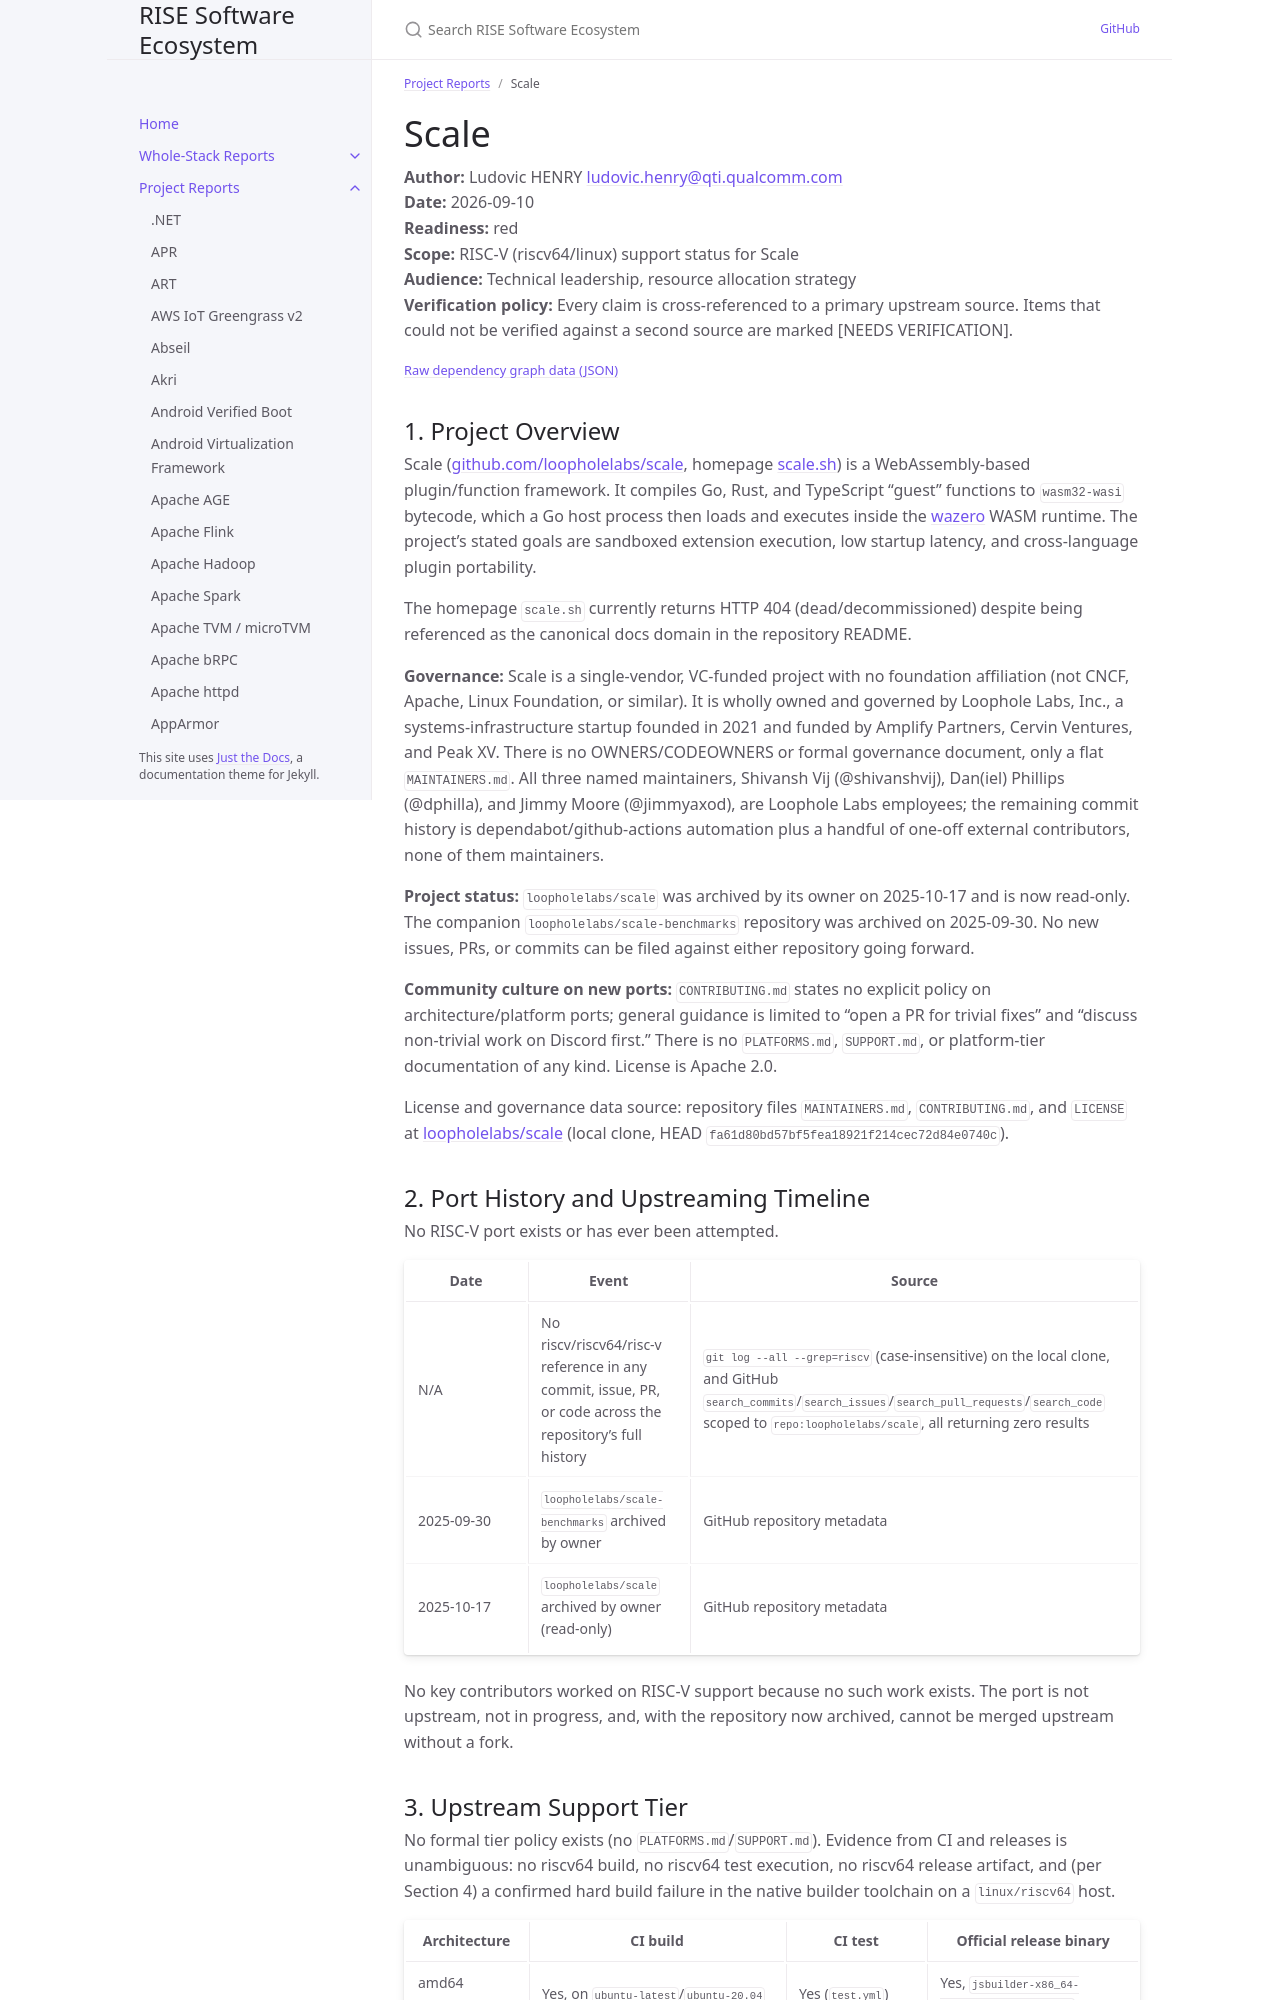

repository: riseproject-dev/sw-ecosystem · page: pr-preview/pr-9/project-reports/scale.html · generator: jekyll

---
title: Scale
parent: Project Reports
color: red
dependencies:
  - name: Wazero
    relation: runtime-dependency
    criticality: critical
  - name: QuickJS
    relation: runtime-dependency
    criticality: critical
  - name: Rust
    relation: build-dependency
    criticality: critical
  - name: Go
    relation: build-dependency
    criticality: critical
  - name: esbuild
    relation: build-dependency
    criticality: optional
---

# Scale

**Author:** Ludovic HENRY <ludovic.henry@qti.qualcomm.com><br/>
**Date:** 2026-09-10<br/>
**Readiness:** red<br/>
**Scope:** RISC-V (riscv64/linux) support status for Scale<br/>
**Audience:** Technical leadership, resource allocation strategy<br/>
**Verification policy:** Every claim is cross-referenced to a primary upstream source. Items that could not be verified against a second source are marked [NEEDS VERIFICATION].<br/>

{% include dependency-graph.html slug="dependencies" subset="scale" %}

## 1. Project Overview

Scale ([github.com/loopholelabs/scale](https://github.com/loopholelabs/scale), homepage [scale.sh](https://scale.sh/)) is a WebAssembly-based plugin/function framework. It compiles Go, Rust, and TypeScript "guest" functions to `wasm32-wasi` bytecode, which a Go host process then loads and executes inside the [wazero](https://github.com/tetratelabs/wazero) WASM runtime. The project's stated goals are sandboxed extension execution, low startup latency, and cross-language plugin portability.

The homepage `scale.sh` currently returns HTTP 404 (dead/decommissioned) despite being referenced as the canonical docs domain in the repository README.

**Governance:** Scale is a single-vendor, VC-funded project with no foundation affiliation (not CNCF, Apache, Linux Foundation, or similar). It is wholly owned and governed by Loophole Labs, Inc., a systems-infrastructure startup founded in 2021 and funded by Amplify Partners, Cervin Ventures, and Peak XV. There is no OWNERS/CODEOWNERS or formal governance document, only a flat `MAINTAINERS.md`. All three named maintainers, Shivansh Vij (@shivanshvij), Dan(iel) Phillips (@dphilla), and Jimmy Moore (@jimmyaxod), are Loophole Labs employees; the remaining commit history is dependabot/github-actions automation plus a handful of one-off external contributors, none of them maintainers.

**Project status:** `loopholelabs/scale` was archived by its owner on 2025-10-17 and is now read-only. The companion `loopholelabs/scale-benchmarks` repository was archived on 2025-09-30. No new issues, PRs, or commits can be filed against either repository going forward.

**Community culture on new ports:** `CONTRIBUTING.md` states no explicit policy on architecture/platform ports; general guidance is limited to "open a PR for trivial fixes" and "discuss non-trivial work on Discord first." There is no `PLATFORMS.md`, `SUPPORT.md`, or platform-tier documentation of any kind. License is Apache 2.0.

License and governance data source: repository files `MAINTAINERS.md`, `CONTRIBUTING.md`, and `LICENSE` at [loopholelabs/scale](https://github.com/loopholelabs/scale) (local clone, HEAD `fa61d80bd57bf5fea18921f214cec72d84e0740c`).

## 2. Port History and Upstreaming Timeline

No RISC-V port exists or has ever been attempted.

| Date | Event | Source |
|---|---|---|
| N/A | No riscv/riscv64/risc-v reference in any commit, issue, PR, or code across the repository's full history | `git log --all --grep=riscv` (case-insensitive) on the local clone, and GitHub `search_commits`/`search_issues`/`search_pull_requests`/`search_code` scoped to `repo:loopholelabs/scale`, all returning zero results |
| 2025-09-30 | `loopholelabs/scale-benchmarks` archived by owner | GitHub repository metadata |
| 2025-10-17 | `loopholelabs/scale` archived by owner (read-only) | GitHub repository metadata |

No key contributors worked on RISC-V support because no such work exists. The port is not upstream, not in progress, and, with the repository now archived, cannot be merged upstream without a fork.
